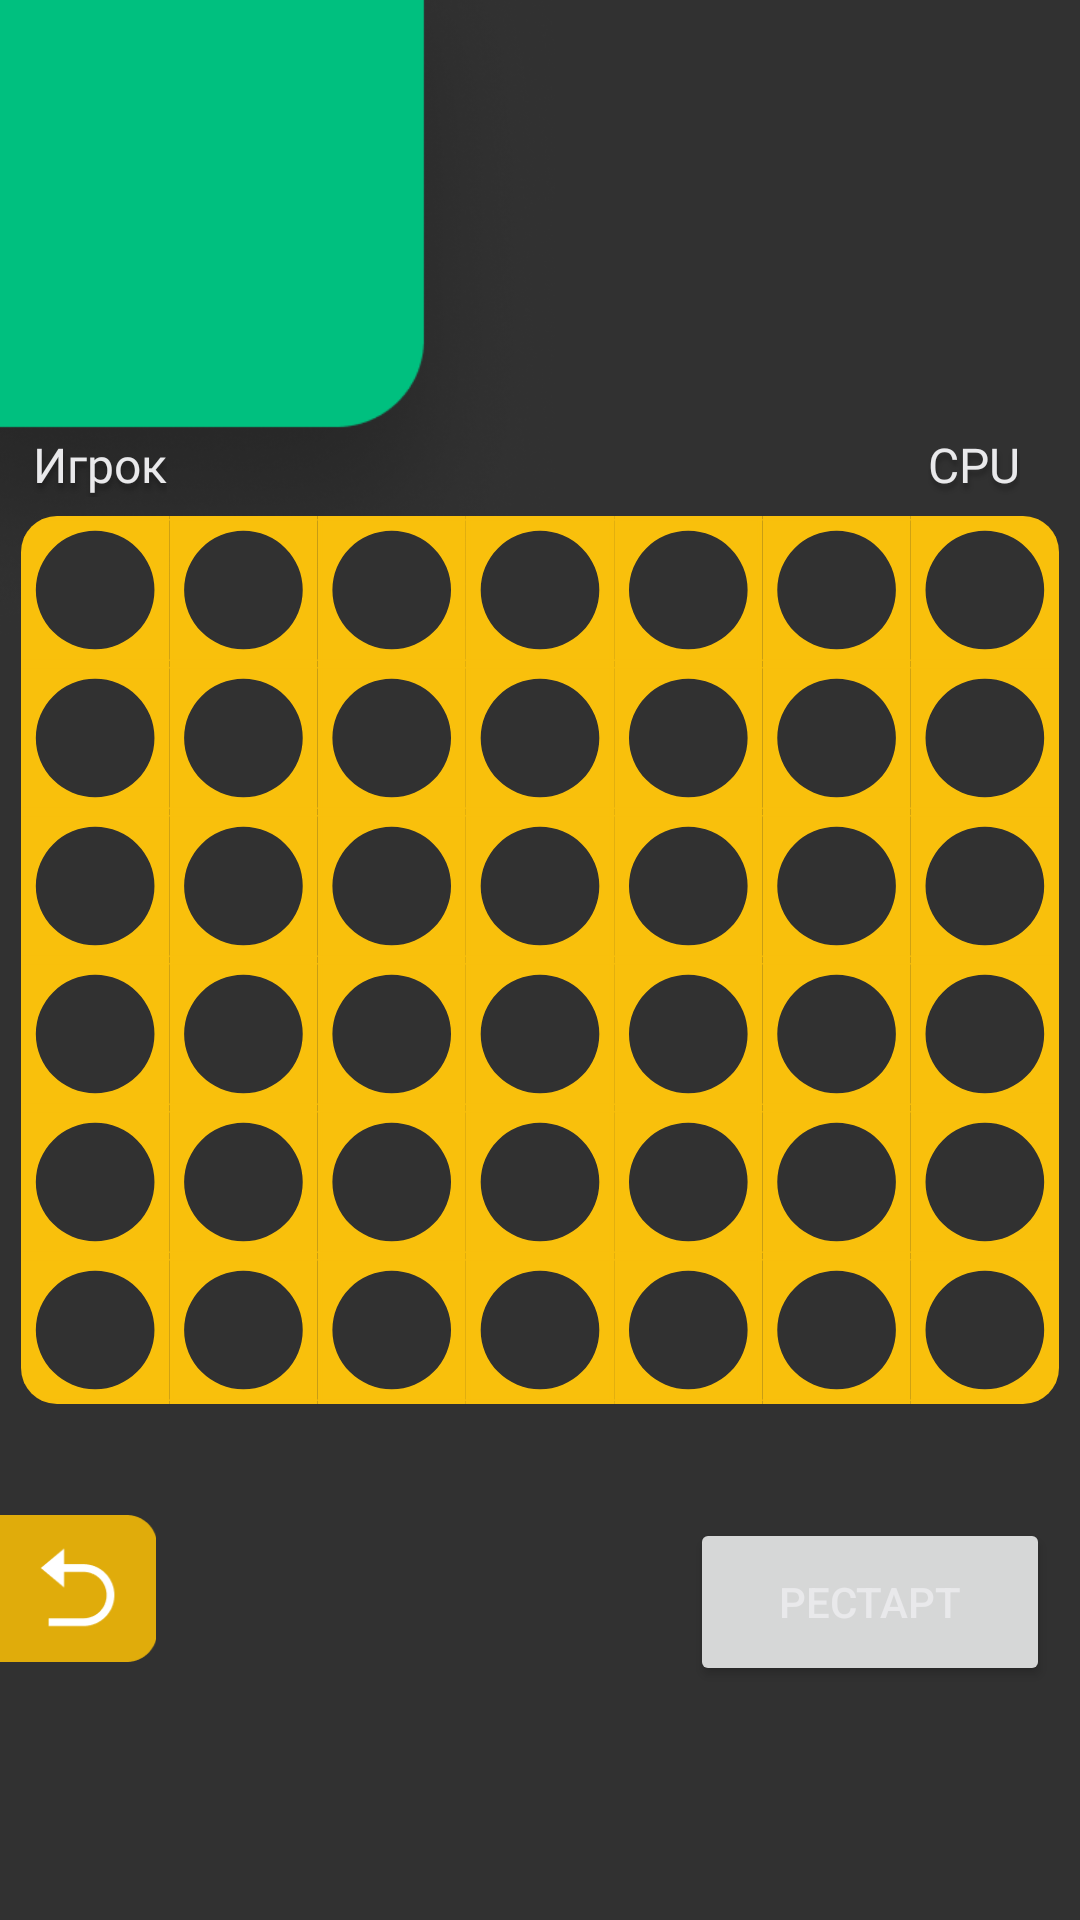

Produce the Android XML layout that renders to this screen, including the resource entries it uses.
<!-- AndroidManifest.xml: application theme Theme.ConnectFour -->
<!-- res/layout/fragment_one_player.xml -->
<?xml version="1.0" encoding="utf-8"?>
<androidx.constraintlayout.widget.ConstraintLayout xmlns:android="http://schemas.android.com/apk/res/android"
    xmlns:app="http://schemas.android.com/apk/res-auto"
    xmlns:tools="http://schemas.android.com/tools"
    android:layout_width="match_parent"
    android:layout_height="match_parent"
    android:background="@color/background_game"
    tools:context=".views.OnePlayerFragment">

    <ImageView
        android:id="@+id/img_queue"
        android:layout_width="185dp"
        android:layout_height="212dp"
        android:layout_marginStart="0dp"
        android:layout_marginTop="0dp"
        android:scaleType="centerCrop"
        android:src="@drawable/img_queue"
        app:layout_constraintLeft_toLeftOf="parent"
        app:layout_constraintTop_toTopOf="parent" />

    <ImageView
        android:id="@+id/btn_one_player_red"
        android:layout_width="191dp"
        android:layout_height="191dp"
        android:layout_marginStart="0dp"
        android:layout_marginTop="0dp"
        android:scaleType="centerCrop"
        android:src="@drawable/img_red_coin"
        android:visibility="gone"
        app:layout_constraintLeft_toLeftOf="parent"
        app:layout_constraintTop_toTopOf="parent" />

    <ImageView
        android:id="@+id/btn_one_player_blue"
        android:layout_width="173dp"
        android:layout_height="178dp"
        android:layout_marginStart="0dp"
        android:layout_marginTop="0dp"
        android:scaleType="centerCrop"
        android:scaleX="-1"
        android:scaleY="1"
        android:src="@drawable/img_blue_coin"
        android:visibility="gone"
        app:layout_constraintLeft_toLeftOf="parent"
        app:layout_constraintTop_toTopOf="parent" />

    <TextView
        android:id="@+id/text_player"
        android:layout_width="wrap_content"
        android:layout_height="wrap_content"
        android:layout_marginStart="11dp"
        android:layout_marginTop="144dp"
        android:fontFamily="@font/montserrat_semibold"
        android:shadowColor="@color/hide_black"
        android:shadowDx="1"
        android:shadowDy="6"
        android:shadowRadius="4"
        android:text="@string/text_player"
        android:textColor="@color/semi_white"
        android:textSize="16sp"
        app:layout_constraintLeft_toLeftOf="parent"
        app:layout_constraintTop_toTopOf="parent" />

    <TextView
        android:id="@+id/status_text"
        android:layout_width="wrap_content"
        android:layout_height="wrap_content"
        android:fontFamily="@font/montserrat_semibold"
        android:shadowColor="@color/hide_black"
        android:shadowDx="1"
        android:shadowDy="6"
        android:shadowRadius="4"
        android:text=""
        android:textColor="@color/semi_white"
        android:textSize="16sp"
        app:layout_constraintBottom_toBottomOf="parent"
        app:layout_constraintEnd_toEndOf="parent"
        app:layout_constraintHorizontal_bias="0.498"
        app:layout_constraintStart_toStartOf="parent"
        app:layout_constraintTop_toTopOf="parent"
        app:layout_constraintVertical_bias="0.239" />

    <ImageView
        android:id="@+id/btn_cpu_blue"
        android:layout_width="173dp"
        android:layout_height="178dp"
        android:layout_marginTop="0dp"
        android:layout_marginEnd="0dp"
        android:scaleType="centerCrop"
        android:visibility="gone"
        android:src="@drawable/img_blue_coin"
        app:layout_constraintRight_toRightOf="parent"
        app:layout_constraintTop_toTopOf="parent" />

    <ImageView
        android:id="@+id/btn_cpu_red"
        android:layout_width="191dp"
        android:layout_height="191dp"
        android:layout_marginTop="0dp"
        android:layout_marginEnd="0dp"
        android:scaleType="centerCrop"
        android:scaleX="-1"
        android:scaleY="1"
        android:visibility="gone"
        android:src="@drawable/img_red_coin"
        app:layout_constraintRight_toRightOf="parent"
        app:layout_constraintTop_toTopOf="parent" />

    <TextView
        android:id="@+id/text_cpu"
        android:layout_width="wrap_content"
        android:layout_height="wrap_content"
        android:layout_marginTop="144dp"
        android:layout_marginEnd="20dp"
        android:fontFamily="@font/montserrat_semibold"
        android:shadowColor="@color/hide_black"
        android:shadowDx="1"
        android:shadowDy="6"
        android:shadowRadius="4"
        android:text="@string/text_cpu"
        android:textColor="@color/semi_white"
        android:textSize="16sp"
        app:layout_constraintRight_toRightOf="parent"
        app:layout_constraintTop_toTopOf="parent" />

    <ImageView
        android:id="@+id/img_game_desk"
        android:layout_width="346dp"
        android:layout_height="296dp"
        android:layout_marginStart="7dp"
        android:layout_marginTop="172dp"
        android:layout_marginEnd="7dp"
        android:layout_marginBottom="172dp"
        android:src="@drawable/img_game_desk"
        app:layout_constraintBottom_toBottomOf="parent"
        app:layout_constraintEnd_toEndOf="parent"
        app:layout_constraintStart_toStartOf="parent"
        app:layout_constraintTop_toTopOf="parent" />

    <ImageView
        android:id="@+id/btn_back"
        android:layout_width="52dp"
        android:layout_height="49dp"
        android:layout_marginStart="0dp"
        android:layout_marginBottom="86dp"
        android:scaleType="centerCrop"
        android:src="@drawable/btn_back"
        app:layout_constraintBottom_toBottomOf="parent"
        app:layout_constraintLeft_toLeftOf="parent" />

    <GridView
        android:id="@+id/boardGridView"
        android:layout_width="346dp"
        android:layout_height="296dp"
        android:layout_marginStart="9dp"
        android:layout_marginTop="172dp"
        android:layout_marginEnd="7dp"
        android:layout_marginBottom="176dp"
        android:background="@color/hide"
        android:gravity="center"
        android:numColumns="7"
        android:stretchMode="columnWidth"
        app:layout_constraintBottom_toBottomOf="parent"
        app:layout_constraintEnd_toEndOf="parent"
        app:layout_constraintStart_toStartOf="parent"
        app:layout_constraintTop_toTopOf="parent" />

    <Button
        android:id="@+id/reset_button"

        android:layout_width="120dp"
        android:layout_height="56dp"
        android:layout_below="@id/boardGridView"
        android:layout_centerHorizontal="true"
        android:layout_marginEnd="10dp"
        android:layout_marginBottom="78dp"
        android:text="РЕСТАРТ"
        android:textColor="@color/semi_white"
        app:layout_constraintBottom_toBottomOf="parent"
        app:layout_constraintEnd_toEndOf="parent" />


</androidx.constraintlayout.widget.ConstraintLayout>
<!-- resources referenced by this layout -->
<resources>
  <color name="background_game">#FF313131</color>
  <color name="hide">#00000000</color>
  <color name="hide_black">#40000000</color>
  <color name="semi_white">#FFE9E9EB</color>
  <!-- drawable btn_back: png bitmap (drawable, 2119 bytes) -->
  <!-- drawable img_blue_coin: png bitmap (drawable, 28487 bytes) -->
  <!-- drawable img_game_desk: vector/xml drawable (drawable, 34291 chars, omitted) -->
  <!-- drawable img_queue: png bitmap (drawable, 62741 bytes) -->
  <!-- drawable img_red_coin: png bitmap (drawable, 31561 bytes) -->
  <string name="text_cpu">CPU</string>
  <string name="text_player">Игрок</string>
  <style name="Theme.ConnectFour" parent="Theme.MaterialComponents.DayNight.NoActionBar">
          
          <item name="colorPrimary">@color/purple_500</item>
          <item name="colorPrimaryVariant">@color/purple_700</item>
          <item name="colorOnPrimary">@color/white</item>
          
          <item name="colorSecondary">@color/teal_200</item>
          <item name="colorSecondaryVariant">@color/teal_700</item>
          <item name="colorOnSecondary">@color/black</item>
          
          <item name="android:statusBarColor">?attr/colorPrimaryVariant</item>
          
          <item name="android:windowFullscreen">true</item>
          <item name="android:windowContentOverlay">@null</item>
          <item name="android:windowNoTitle">true</item>
          <item name="android:windowLayoutInDisplayCutoutMode">shortEdges</item>
          <item name="android:windowTranslucentStatus">true</item>
          <item name="android:windowTranslucentNavigation">true</item>
      </style>
  <color name="purple_500">#FF6200EE</color>
  <color name="purple_700">#FF3700B3</color>
  <color name="white">#FFFFFFFF</color>
  <color name="teal_200">#FF03DAC5</color>
  <color name="teal_700">#FF018786</color>
  <color name="black">#FF000000</color>
</resources>
